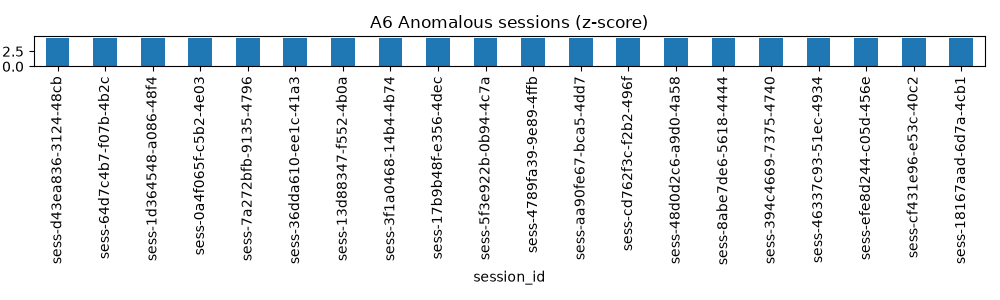

Source data for this figure (header and first rows):
session_id, station_id, brand, avg_power_kw, z_score
sess-d43ea836-3124-48cb, TR-IZM-0434, Tesla, 250.0, 4.75
sess-64d7c4b7-f07b-4b2c, TR-BUR-0292, Tesla, 250.0, 4.75
sess-1d364548-a086-48f4, TR-IZM-0215, Tesla, 250.0, 4.75
sess-0a4f065f-c5b2-4e03, TR-IST-1651, Tesla, 250.0, 4.75
sess-7a272bfb-9135-4796, TR-ANK-0619, Tesla, 250.0, 4.75
sess-36dda610-ee1c-41a3, TR-IZM-0397, Tesla, 250.0, 4.75
sess-13d88347-f552-4b0a, TR-IST-6502, Tesla, 250.0, 4.75
sess-3f1a0468-14b4-4b74, TR-IST-1971, Tesla, 250.0, 4.75
sess-17b9b48f-e356-4dec, TR-IST-0206, Tesla, 250.0, 4.75
sess-5f3e922b-0b94-4c7a, TR-ANK-0144, Tesla, 250.0, 4.75
sess-4789fa39-9e89-4ffb, TR-IST-0240, Tesla, 250.0, 4.75
sess-aa90fe67-bca5-4dd7, TR-ANK-0126, Tesla, 250.0, 4.75
sess-cd762f3c-f2b2-496f, TR-ANK-0323, Tesla, 250.0, 4.75
sess-48d0d2c6-a9d0-4a58, TR-IZM-0646, Tesla, 250.0, 4.75
sess-8abe7de6-5618-4444, TR-IST-1989, Tesla, 250.0, 4.75
sess-394c4669-7375-4740, TR-ADA-0100, Tesla, 250.0, 4.75
sess-46337c93-51ec-4934, TR-IST-0708, Tesla, 250.0, 4.75
sess-efe8d244-c05d-456e, TR-BUR-0349, Tesla, 250.0, 4.75
sess-cf431e96-e53c-40c2, TR-IST-8488, Tesla, 250.0, 4.75
sess-18167aad-6d7a-4cb1, TR-ADA-0125, Tesla, 250.0, 4.75
sess-c349ef5c-70bf-46e0, TR-IST-0528, Tesla, 250.0, 4.75
sess-009af122-0ec5-4a04, TR-IST-1839, Tesla, 250.0, 4.75
sess-1f17d110-88a3-4789, TR-IST-1861, Tesla, 250.0, 4.75
sess-e5fe8e42-917d-41eb, TR-IST-1153, Tesla, 250.0, 4.75
sess-cef47a97-f18d-4f94, TR-ANK-0242, Tesla, 250.0, 4.75
sess-d078b081-f07e-4802, TR-ANT-0277, Tesla, 250.0, 4.75
sess-de3af00c-3724-4f84, TR-IST-1615, Tesla, 250.0, 4.75
sess-6d8f4a18-eaf3-4e3b, TR-IST-0985, Tesla, 250.0, 4.75
sess-377674c1-367c-414e, TR-ANT-0121, Tesla, 249.9, 4.75
sess-18d1d63b-9ce1-485b, TR-IST-0907, Tesla, 250.0, 4.75
sess-19e04f64-d219-466b, TR-ADA-0180, Tesla, 250.0, 4.75
sess-fd272d6e-9d64-4251, TR-IZM-0142, Tesla, 250.0, 4.75
sess-afff96d3-4b9b-4098, TR-IZM-0364, Tesla, 250.0, 4.75
sess-563e53f0-385a-4e96, TR-ANT-0012, Tesla, 250.0, 4.75
sess-2fac8e12-7cba-4665, TR-IST-0492, Tesla, 250.0, 4.75
sess-68ea527e-c482-4709, TR-IST-1673, Tesla, 250.0, 4.75
sess-6da0d938-2e34-4a4c, TR-ANK-0154, Tesla, 249.9, 4.75
sess-9a0cd624-a90d-49dc, TR-ANK-0372, Tesla, 250.0, 4.75
sess-62abdf9f-4eb3-46af, TR-IST-0117, Tesla, 250.0, 4.75
sess-72d7a8bb-ed02-48d0, TR-IST-1044, Tesla, 250.0, 4.75
sess-277d9c70-982c-41fd, TR-ANK-0313, Tesla, 250.0, 4.75
sess-bafea4aa-fb98-4b02, TR-IST-0076, Tesla, 250.0, 4.75
sess-d57c0a4f-56b6-49a0, TR-ANK-0705, Tesla, 250.0, 4.75
sess-143fe8bd-6f5e-40cb, TR-IST-0204, Tesla, 250.0, 4.75
sess-5a502a60-a923-4f6d, TR-ANK-0284, Tesla, 250.0, 4.75
sess-00035fb1-7709-410f, TR-IST-0181, Tesla, 250.0, 4.75
sess-76781922-ffd2-4522, TR-ANT-0358, Tesla, 250.0, 4.75
sess-eea72c34-d382-4778, TR-IST-0133, Tesla, 250.0, 4.75
sess-1f8378a2-f7f5-45d9, TR-IZM-0659, Tesla, 250.0, 4.75
sess-ed4d3bbe-aa2a-4868, TR-IST-1108, Tesla, 250.0, 4.75
sess-a07944c4-af3f-4bdd, TR-IST-0074, Tesla, 250.0, 4.75
sess-3b386e16-a8f7-4d3b, TR-IST-0362, Tesla, 250.0, 4.75
sess-628ec727-ac02-4736, TR-IST-1110, Tesla, 250.0, 4.75
sess-87f679c8-9aba-47ad, TR-IZM-0020, Tesla, 250.0, 4.75
sess-9f29169c-d87e-4155, TR-IST-0136, Tesla, 250.0, 4.75
sess-83ba5749-0476-480c, TR-BUR-0361, Tesla, 250.0, 4.75
sess-df21272c-e3f0-4a30, TR-IZM-0493, Tesla, 249.9, 4.75
sess-d113b402-27fd-4ab6, TR-BUR-0035, Tesla, 250.0, 4.75
sess-2923de42-f59a-4e2e, TR-IST-1645, Tesla, 250.0, 4.75
sess-a2800299-d970-494c, TR-ANK-0523, Tesla, 250.0, 4.75
... 40 more rows
